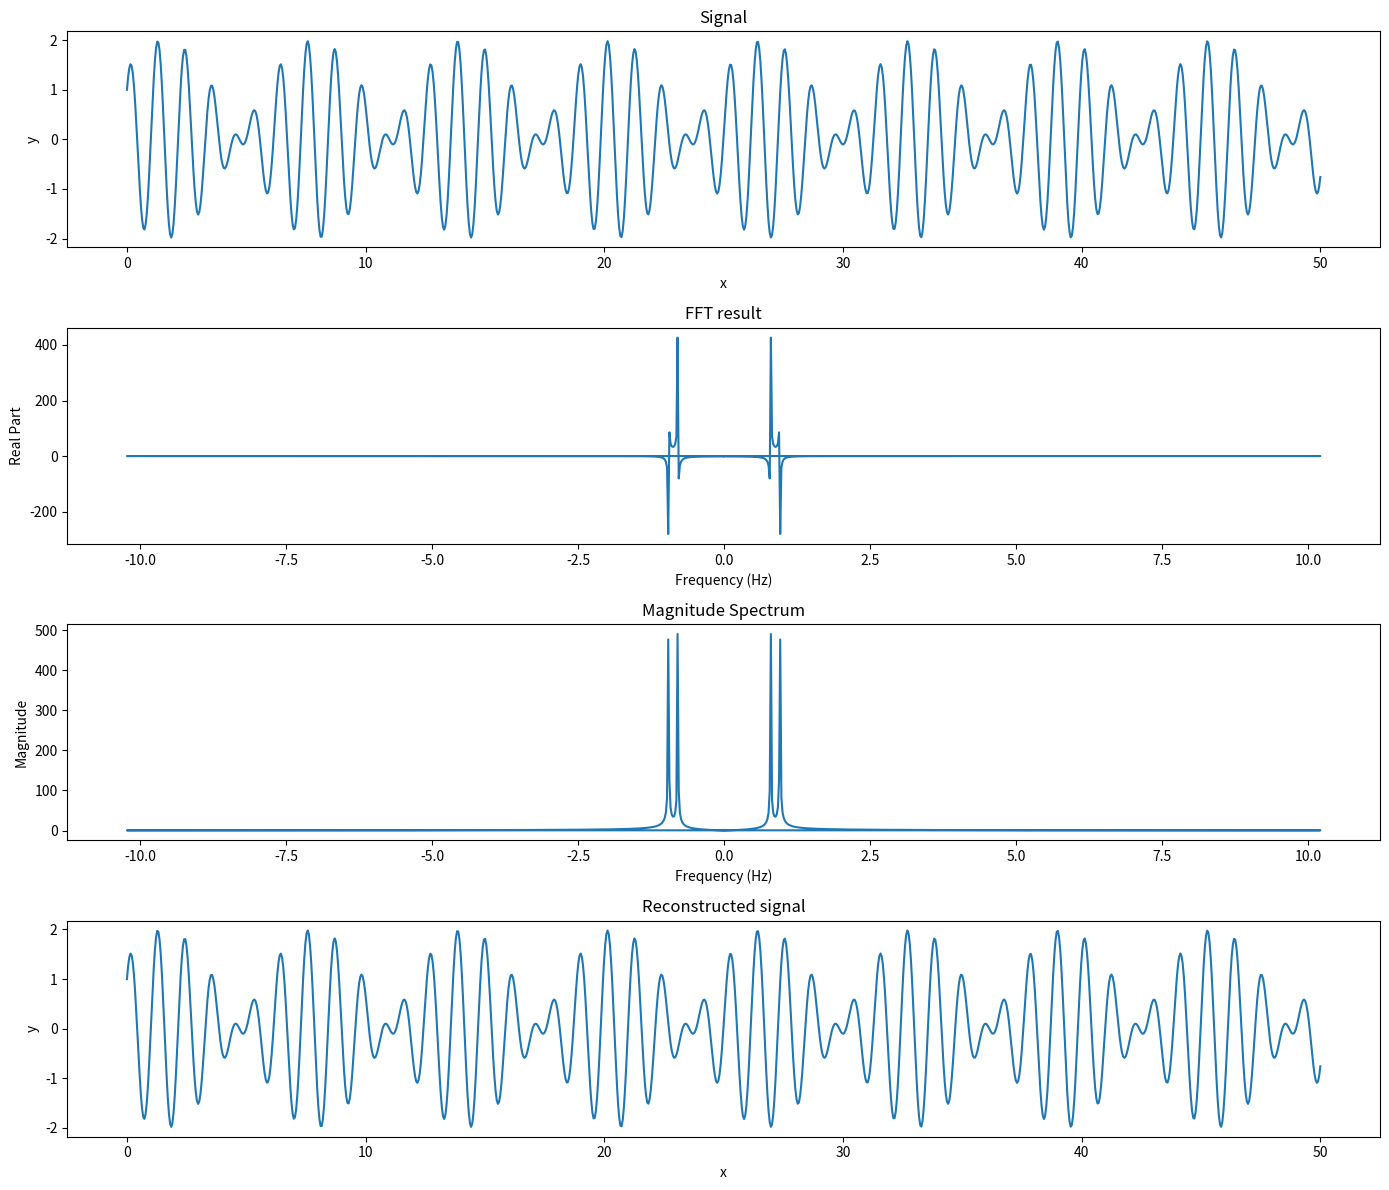

Recreate this plot in Python.
import numpy as np
import matplotlib.pyplot as plt
from scipy.fft import fft, ifft

def signal(x):
    return np.cos(5 * x) + np.sin(6 * x)

N = 1024
x = np.linspace(0, 50, N)
y = signal(x)

plt.figure(figsize=(14, 12)) 

plt.subplot(4, 1, 1)
plt.plot(x, y)
plt.title('Signal')
plt.xlabel('x')
plt.ylabel('y')

Y = fft(y)
frequency = np.fft.fftfreq(len(y), d=(x[1]-x[0]))

plt.subplot(4, 1, 2)
plt.plot(frequency, Y.real)
plt.title('FFT result')
plt.xlabel('Frequency (Hz)')
plt.ylabel('Real Part')

plt.subplot(4, 1, 3)
plt.plot(frequency, np.abs(Y))
plt.title('Magnitude Spectrum')
plt.xlabel('Frequency (Hz)')
plt.ylabel('Magnitude')

y_reconstructed = ifft(Y)

plt.subplot(4, 1, 4)
plt.plot(x, y_reconstructed.real)
plt.title('Reconstructed signal')
plt.xlabel('x')
plt.ylabel('y')

plt.tight_layout()

plt.show()
